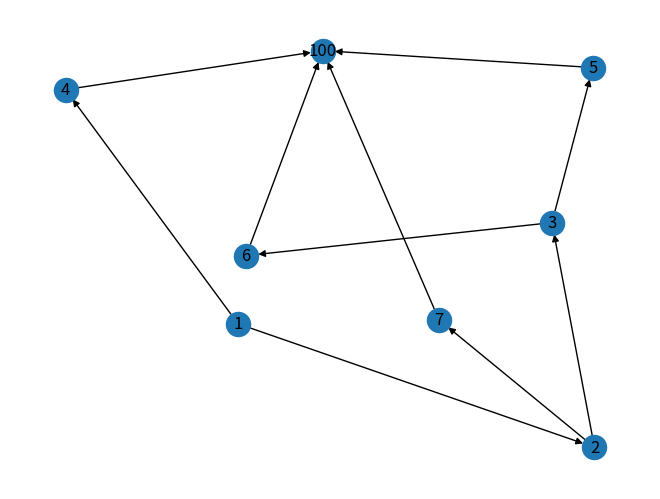

Recreate this plot in Python.
import pandas as pd
import networkx as nx
import matplotlib.pyplot as plt

# 数据
df = pd.DataFrame([[1, 2],[1, 4],[2, 3],[3, 5],[3, 6],[2, 7],[5, 100],[6, 100],[7, 100],[4, 100]],columns=['A','B'])

# 图解
G = nx.from_pandas_edgelist(df,source='A',target='B',create_using=nx.DiGraph())
pos = nx.spring_layout(G)
nx.draw(G,pos,with_labels=True)
plt.show()
pd.Series(list(nx.all_simple_paths(G,1,x)) for x in G.nodes() if G.out_degree(x)==0).explode()

# 递归解
def g(x):
    res = []
    while x:
        res.append(x)
        x = partent[x]
    return res[::-1]

def f(x):
    for i in d[x]:
        if i in d:
            partent[i] = x
            yield from f(i)
        else:
            yield from g(x)
            yield i

def fn(node):
    global d,partent
    d = df.groupby('A').B.agg(list).to_dict()
    partent = {node:None}
    return pd.Series(f(node)).groupby(pd.Series(f(node)).eq(node).cumsum()).agg(list)

fn(1),fn(2)
